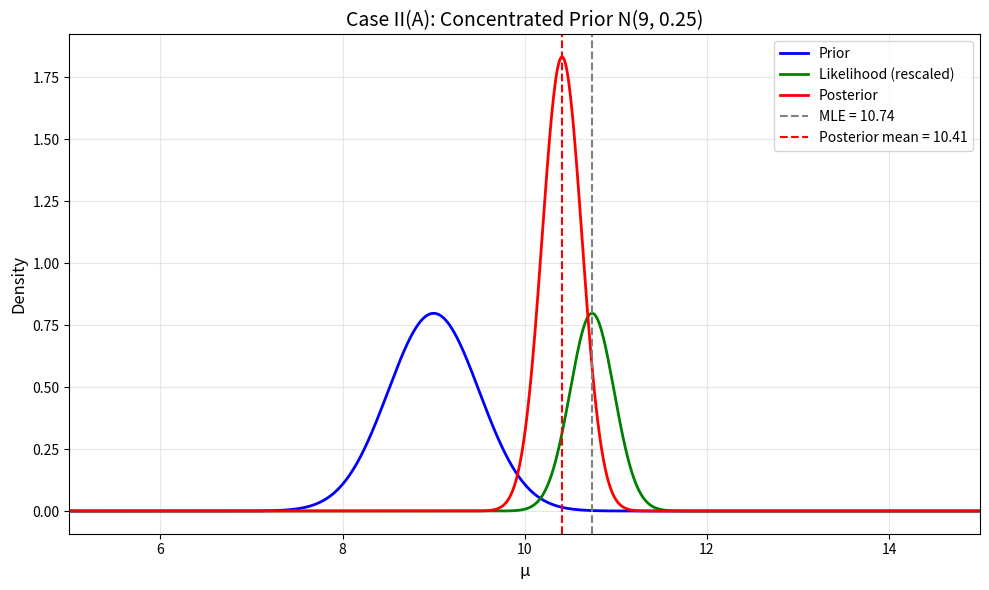
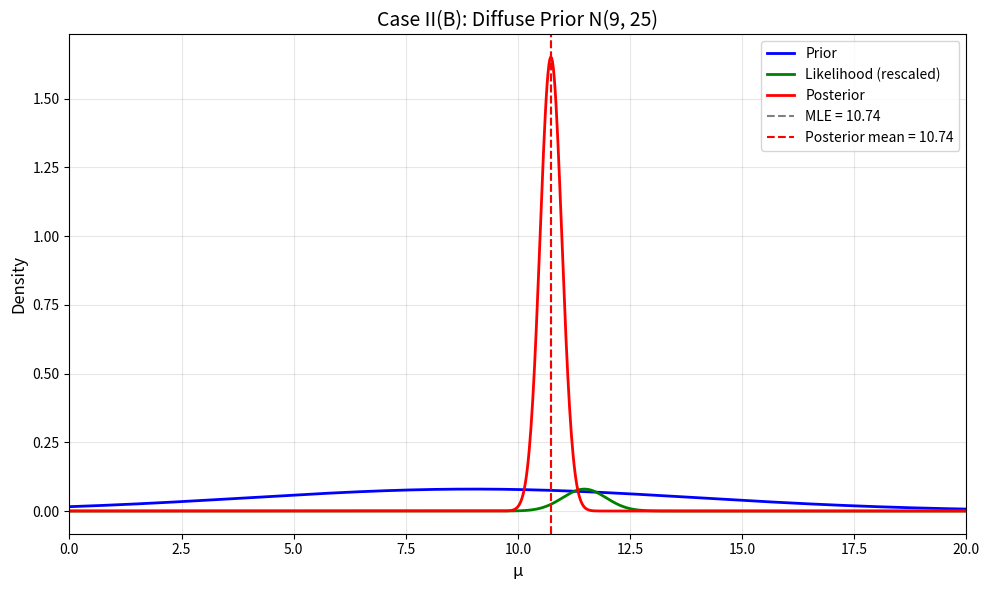
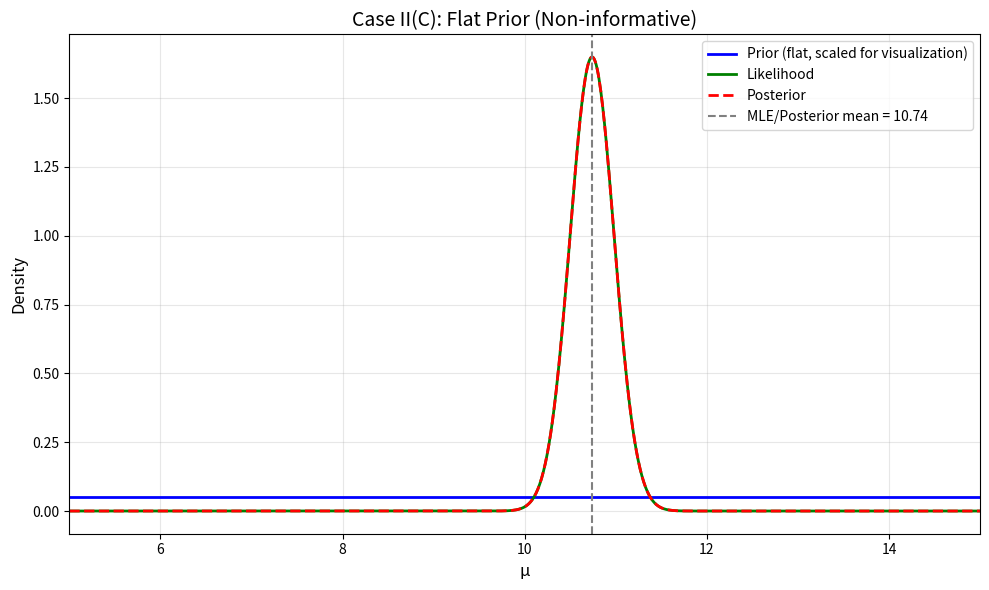

The matplotlib source for these figures, in order:
import numpy as np
import matplotlib.pyplot as plt
from scipy import stats

x = np.array([11.2, 10.7, 9.9, 10.4, 12.1, 11.5, 10.9, 9.6, 10.1, 11.0])
n = len(x)
xbar = np.mean(x)
print(f"Sample mean (MLE): {xbar:.2f}")

sigma2 = 0.58488889  
sigma = np.sqrt(sigma2)

print("\n=== PART II(A): Concentrated Prior ===")
mu0_A = 9
tau2_A = 0.25
tau_A = np.sqrt(tau2_A)

prior_prec_A = 1/tau2_A
data_prec = n/sigma2
post_mean_A = (prior_prec_A * mu0_A + data_prec * xbar) / (prior_prec_A + data_prec)
post_var_A = 1/(prior_prec_A + data_prec)
post_sd_A = np.sqrt(post_var_A)

print(f"Prior: N({mu0_A}, {tau2_A})")
print(f"Posterior: N({post_mean_A:.2f}, {post_var_A:.4f})")
print(f"Prior weight: {prior_prec_A/(prior_prec_A + data_prec):.3f}")
print(f"Data weight: {data_prec/(prior_prec_A + data_prec):.3f}")

mu_seq_A = np.linspace(5, 15, 1000)

prior_A = stats.norm.pdf(mu_seq_A, mu0_A, tau_A)
likelihood = stats.norm.pdf(mu_seq_A, xbar, sigma/np.sqrt(n))
posterior_A = stats.norm.pdf(mu_seq_A, post_mean_A, post_sd_A)

likelihood_rescaled_A = likelihood * np.max(prior_A) / np.max(likelihood)

fig_A, ax_A = plt.subplots(figsize=(10, 6))
ax_A.plot(mu_seq_A, prior_A, 'b-', linewidth=2, label='Prior')
ax_A.plot(mu_seq_A, likelihood_rescaled_A, 'g-', linewidth=2, label='Likelihood (rescaled)')
ax_A.plot(mu_seq_A, posterior_A, 'r-', linewidth=2, label='Posterior')
ax_A.axvline(x=xbar, color='gray', linestyle='--', linewidth=1.5, label=f'MLE = {xbar:.2f}')
ax_A.axvline(x=post_mean_A, color='red', linestyle='--', linewidth=1.5, label=f'Posterior mean = {post_mean_A:.2f}')
ax_A.set_xlabel('μ', fontsize=12)
ax_A.set_ylabel('Density', fontsize=12)
ax_A.set_title('Case II(A): Concentrated Prior N(9, 0.25)', fontsize=14)
ax_A.legend(loc='upper right')
ax_A.grid(True, alpha=0.3)
ax_A.set_xlim([5, 15])
plt.tight_layout()
plt.savefig('case_A_python.png', dpi=300)
plt.show()

print("\n=== PART II(B): Diffuse Prior ===")
mu0_B = 9
tau2_B = 25
tau_B = np.sqrt(tau2_B)

prior_prec_B = 1/tau2_B
post_mean_B = (prior_prec_B * mu0_B + data_prec * xbar) / (prior_prec_B + data_prec)
post_var_B = 1/(prior_prec_B + data_prec)
post_sd_B = np.sqrt(post_var_B)

print(f"Prior: N({mu0_B}, {tau2_B})")
print(f"Posterior: N({post_mean_B:.2f}, {post_var_B:.4f})")
print(f"Prior weight: {prior_prec_B/(prior_prec_B + data_prec):.4f}")
print(f"Data weight: {data_prec/(prior_prec_B + data_prec):.4f}")

mu_seq_B = np.linspace(0, 20, 1000)

prior_B = stats.norm.pdf(mu_seq_B, mu0_B, tau_B)
posterior_B = stats.norm.pdf(mu_seq_B, post_mean_B, post_sd_B)

likelihood_rescaled_B = likelihood * np.max(prior_B) / np.max(likelihood)

fig_B, ax_B = plt.subplots(figsize=(10, 6))
ax_B.plot(mu_seq_B, prior_B, 'b-', linewidth=2, label='Prior')
ax_B.plot(mu_seq_B, likelihood_rescaled_B, 'g-', linewidth=2, label='Likelihood (rescaled)')
ax_B.plot(mu_seq_B, posterior_B, 'r-', linewidth=2, label='Posterior')
ax_B.axvline(x=xbar, color='gray', linestyle='--', linewidth=1.5, label=f'MLE = {xbar:.2f}')
ax_B.axvline(x=post_mean_B, color='red', linestyle='--', linewidth=1.5, label=f'Posterior mean = {post_mean_B:.2f}')
ax_B.set_xlabel('μ', fontsize=12)
ax_B.set_ylabel('Density', fontsize=12)
ax_B.set_title('Case II(B): Diffuse Prior N(9, 25)', fontsize=14)
ax_B.legend(loc='upper right')
ax_B.grid(True, alpha=0.3)
ax_B.set_xlim([0, 20])
plt.tight_layout()
plt.savefig('case_B_python.png', dpi=300)
plt.show()

print("\n=== PART II(C): Flat Prior ===")
post_mean_C = xbar
post_sd_C = sigma / np.sqrt(n)
post_var_C = post_sd_C**2

print(f"Posterior: N({post_mean_C:.2f}, {post_var_C:.4f})")

mu_seq_C = np.linspace(5, 15, 1000)

posterior_C = stats.norm.pdf(mu_seq_C, post_mean_C, post_sd_C)

flat_prior = np.ones_like(mu_seq_C) * 0.05  

likelihood_rescaled_C = stats.norm.pdf(mu_seq_C, xbar, post_sd_C)

fig_C, ax_C = plt.subplots(figsize=(10, 6))
ax_C.plot(mu_seq_C, flat_prior, 'b-', linewidth=2, label='Prior (flat, scaled for visualization)')
ax_C.plot(mu_seq_C, likelihood_rescaled_C, 'g-', linewidth=2, label='Likelihood')
ax_C.plot(mu_seq_C, posterior_C, 'r--', linewidth=2, label='Posterior')
ax_C.axvline(x=xbar, color='gray', linestyle='--', linewidth=1.5, label=f'MLE/Posterior mean = {xbar:.2f}')
ax_C.set_xlabel('μ', fontsize=12)
ax_C.set_ylabel('Density', fontsize=12)
ax_C.set_title('Case II(C): Flat Prior (Non-informative)', fontsize=14)
ax_C.legend(loc='upper right')
ax_C.grid(True, alpha=0.3)
ax_C.set_xlim([5, 15])
plt.tight_layout()
plt.savefig('case_C_python.png', dpi=300)
plt.show()

print("\n" + "="*50)
print("SUMMARY OF RESULTS (with σ² = 1)")
print("="*50)
print(f"{'Case':<10} {'Prior':<20} {'Posterior Mean':<15} {'Posterior Var':<15} {'Prior Weight':<12}")
print("-"*70)
print(f"{'A':<10} {'N(9, 0.25)':<20} {post_mean_A:<15.2f} {post_var_A:<15.4f} {prior_prec_A/(prior_prec_A+data_prec):<12.3f}")
print(f"{'B':<10} {'N(9, 25)':<20} {post_mean_B:<15.2f} {post_var_B:<15.4f} {prior_prec_B/(prior_prec_B+data_prec):<12.4f}")
print(f"{'C':<10} {'Flat':<20} {post_mean_C:<15.2f} {post_var_C:<15.4f} {'0':<12}")
print(f"{'MLE':<10} {'—':<20} {xbar:<15.2f} {sigma2/n:<15.4f} {'—':<12}")